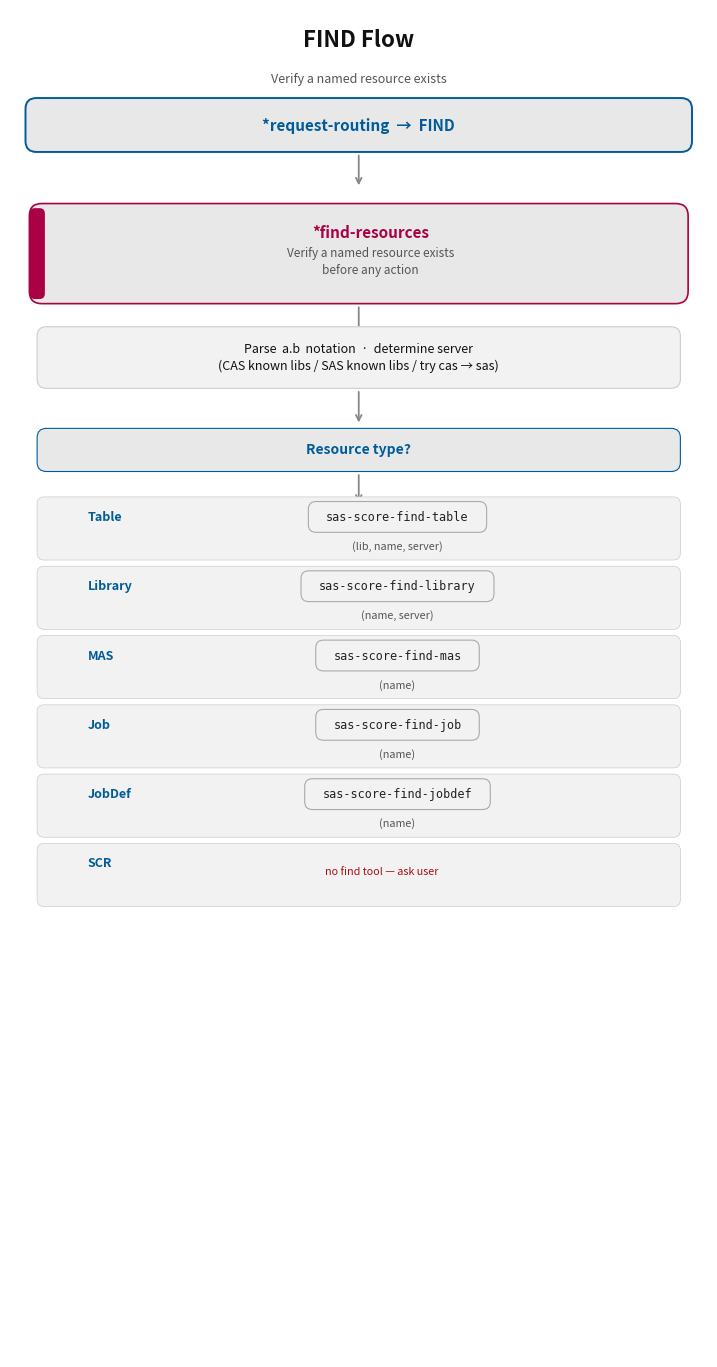
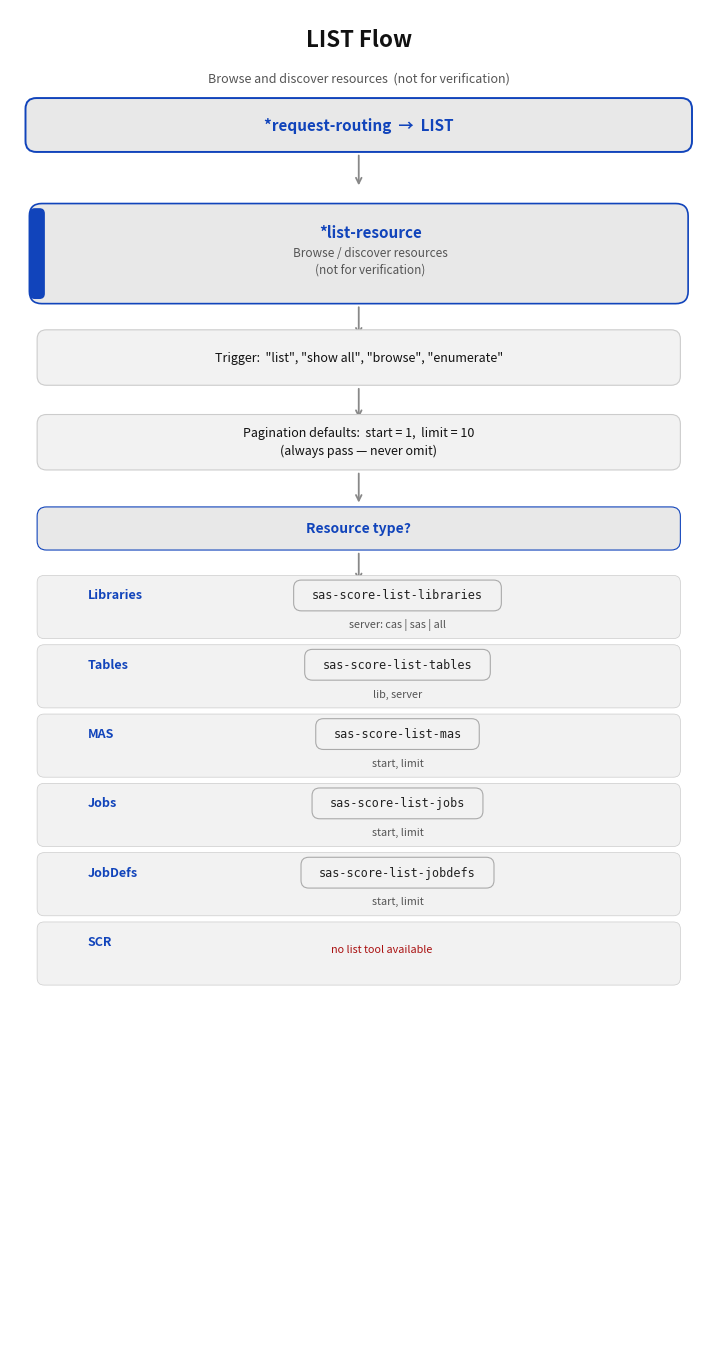
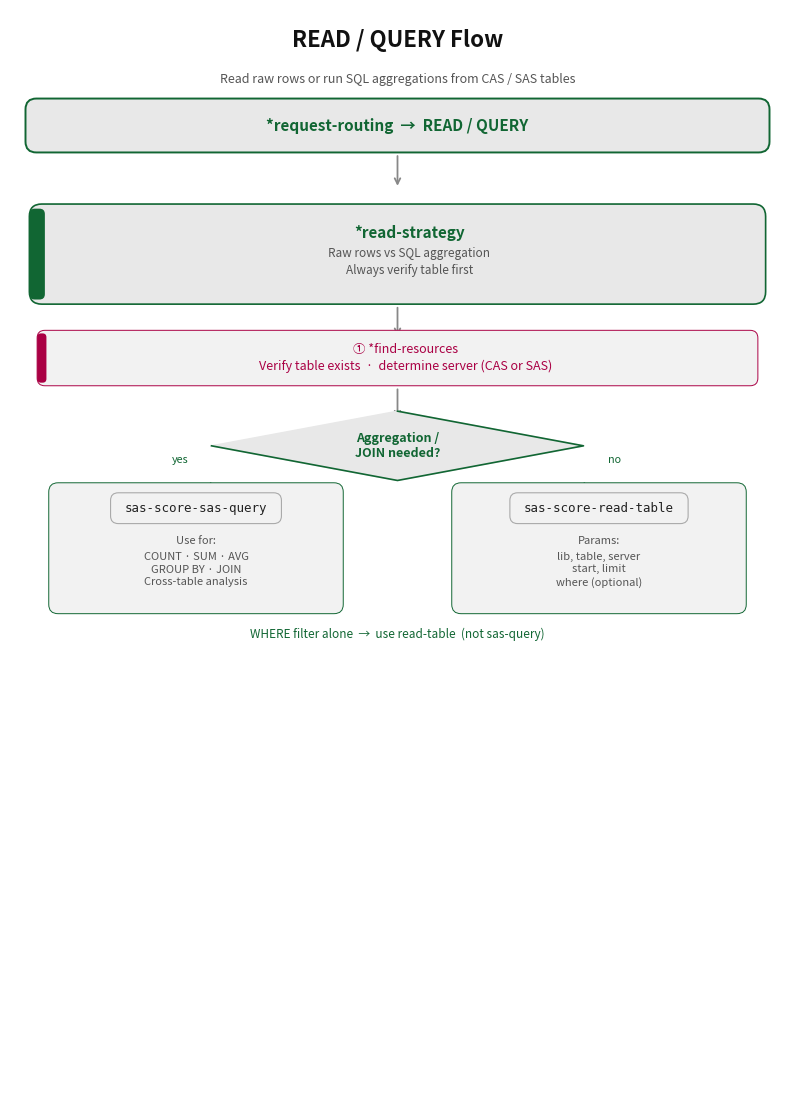
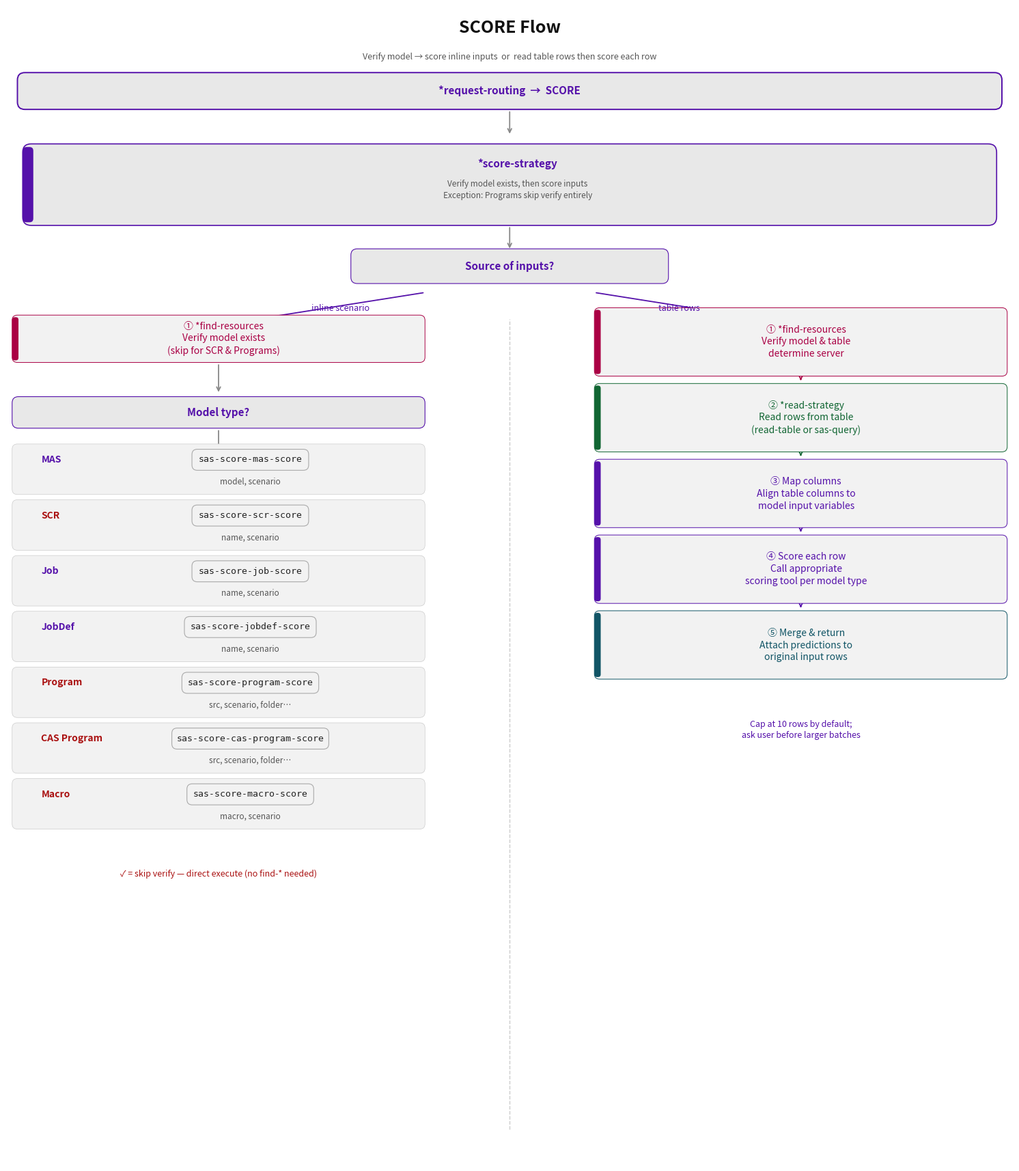
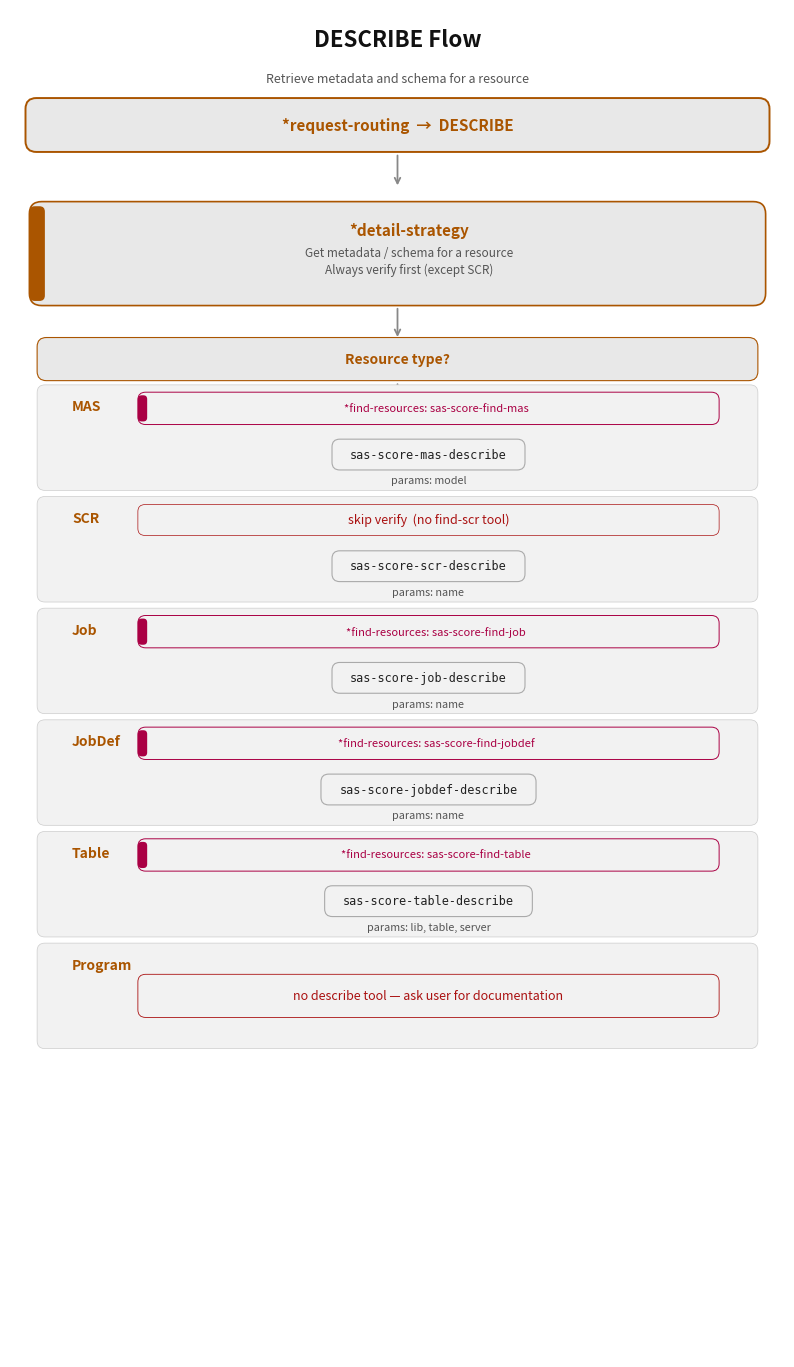

Python code for these plots, in order:
#!/usr/bin/env python3
"""
draw-routing-flows.py
Generates one PNG per routing flow:
  flow-find.png | flow-list.png | flow-read.png | flow-score.png | flow-describe.png
"""

import matplotlib
matplotlib.use('Agg')
import matplotlib.pyplot as plt
import matplotlib.patches as mpatches
from matplotlib.patches import FancyBboxPatch
import numpy as np

# ── Palette ────────────────────────────────────────────────────────────────────
BG       = '#FFFFFF'
BOX      = '#F2F2F2'
BOX_DARK = '#E8E8E8'
BORDER   = '#CCCCCC'
TEXT     = '#111111'
TEXT_DIM = '#555555'
ARROW    = '#888888'

FIND_C   = '#005B99'
LIST_C   = '#1144BB'
READ_C   = '#116633'
SCORE_C  = '#5511AA'
DESC_C   = '#AA5500'
SHARED_C = '#AA0044'
SKIP_C   = '#AA1111'
MERGE_C  = '#115566'


# ── Shared drawing helpers ─────────────────────────────────────────────────────
def rbox(ax, cx, cy, w, h, text, bg=BOX, fg=TEXT, fs=9, bold=False,
         lw=0.8, ec=BORDER, radius=0.12, zorder=3, alpha=1.0, ls=1.35):
    rect = FancyBboxPatch(
        (cx - w/2, cy - h/2), w, h,
        boxstyle=f"round,pad=0,rounding_size={radius}",
        linewidth=lw, edgecolor=ec, facecolor=bg, alpha=alpha, zorder=zorder
    )
    ax.add_patch(rect)
    if text:
        ax.text(cx, cy, text, ha='center', va='center', fontsize=fs,
                color=fg, fontweight='bold' if bold else 'normal',
                zorder=zorder+1, multialignment='center', linespacing=ls)

def badge(ax, cx, cy, text, fs=8.5):
    w = len(text) * 0.095 + 0.4
    rect = FancyBboxPatch(
        (cx - w/2, cy - 0.20), w, 0.40,
        boxstyle="round,pad=0,rounding_size=0.10",
        linewidth=0.8, edgecolor='#AAAAAA', facecolor=BOX, zorder=4
    )
    ax.add_patch(rect)
    ax.text(cx, cy, text, ha='center', va='center', fontsize=fs,
            color='#222222', family='monospace', zorder=5)

def skill_card(ax, cx, cy, w, h, name, subtitle, accent):
    rbox(ax, cx, cy, w, h, '', BOX_DARK, lw=1.2, ec=accent, radius=0.16, zorder=3)
    bar = FancyBboxPatch(
        (cx - w/2, cy - h/2 + 0.06), 0.20, h - 0.12,
        boxstyle="round,pad=0,rounding_size=0.07",
        linewidth=0, facecolor=accent, zorder=4
    )
    ax.add_patch(bar)
    ax.text(cx + 0.15, cy + h/2 - 0.38,
            f'*{name}', ha='center', va='center',
            fontsize=11, fontweight='bold', color=accent, zorder=5)
    if subtitle:
        ax.text(cx + 0.15, cy - 0.10, subtitle,
                ha='center', va='center', fontsize=8.5, color=TEXT_DIM,
                zorder=5, multialignment='center', linespacing=1.4)

def accent_box(ax, cx, cy, w, h, text, accent, fs=8.5):
    rbox(ax, cx, cy, w, h, '', BOX, lw=0.7, ec=accent+'88', radius=0.10, zorder=3)
    stripe = FancyBboxPatch(
        (cx - w/2, cy - h/2 + 0.04), 0.12, h - 0.08,
        boxstyle="round,pad=0,rounding_size=0.05",
        linewidth=0, facecolor=accent, zorder=4
    )
    ax.add_patch(stripe)
    ax.text(cx + 0.10, cy, text, ha='center', va='center',
            fontsize=fs, color=accent, zorder=5,
            multialignment='center', linespacing=1.35)

def arr(ax, x0, y0, x1, y1, c=ARROW, lw=1.3):
    ax.annotate('', xy=(x1, y1), xytext=(x0, y0),
                arrowprops=dict(arrowstyle='->', color=c, lw=lw,
                                connectionstyle='arc3,rad=0.0'), zorder=2)

def tag(ax, cx, cy, text, c=TEXT_DIM, fs=7.8, style='normal'):
    ax.text(cx, cy, text, ha='center', va='center', fontsize=fs,
            color=c, style=style, zorder=6,
            multialignment='center', linespacing=1.3)

def entry_banner(ax, FW, top_y, accent, intent_label):
    """Small 'dispatched from *request-routing' banner at top."""
    rbox(ax, FW/2, top_y, FW - 0.4, 0.70,
         f'*request-routing  →  {intent_label}',
         BOX_DARK, fg=accent, fs=11, bold=True,
         lw=1.4, ec=accent, radius=0.14, zorder=3)

def make_ax(fw, fh):
    fig, ax = plt.subplots(figsize=(fw, fh))
    ax.set_xlim(0, fw)
    ax.set_ylim(0, fh)
    ax.axis('off')
    ax.set_facecolor(BG)
    fig.patch.set_facecolor(BG)
    return fig, ax

def save(fig, name, dpi=150):
    fig.savefig(name, dpi=dpi, bbox_inches='tight',
                facecolor=BG, edgecolor='none')
    plt.close(fig)
    print(f'Saved: {name}')


# ══════════════════════════════════════════════════════════════════════════════
#  FLOW 1 — FIND
# ══════════════════════════════════════════════════════════════════════════════
def draw_find():
    FW, FH = 9.0, 17.5
    fig, ax = make_ax(FW, FH)
    c = FIND_C
    cx = FW / 2

    # Title
    ax.text(cx, FH - 0.40, 'FIND Flow', ha='center', va='center',
            fontsize=16, fontweight='bold', color=TEXT)
    ax.text(cx, FH - 0.90, 'Verify a named resource exists',
            ha='center', va='center', fontsize=9, color=TEXT_DIM, style='italic')

    # Entry banner
    y = FH - 1.50
    entry_banner(ax, FW, y, c, 'FIND')
    arr(ax, cx, y - 0.36, cx, y - 0.82)
    y -= 1.12

    # Skill card
    skill_card(ax, cx, y - 0.55, FW - 0.5, 1.30,
               'find-resources',
               'Verify a named resource exists\nbefore any action',
               SHARED_C)
    arr(ax, cx, y - 0.55 - 0.66, cx, y - 0.55 - 1.10)
    y -= 1.90

    # Parse box
    rbox(ax, cx, y, FW - 0.7, 0.80,
         'Parse  a.b  notation  ·  determine server\n'
         '(CAS known libs / SAS known libs / try cas → sas)',
         fs=9, ls=1.45)
    arr(ax, cx, y - 0.41, cx, y - 0.88)
    y -= 1.20

    # Resource type decision
    rbox(ax, cx, y, FW - 0.7, 0.56,
         'Resource type?', BOX_DARK, fg=c, bold=True, ec=c, fs=10)
    arr(ax, cx, y - 0.29, cx, y - 0.72)
    y -= 1.02

    # Tool rows
    FIND_TOOLS = [
        ('Table',   'find-table',   '(lib, name, server)'),
        ('Library', 'find-library', '(name, server)'),
        ('MAS',     'find-mas',     '(name)'),
        ('Job',     'find-job',     '(name)'),
        ('JobDef',  'find-jobdef',  '(name)'),
        ('SCR',     None,           'no find tool — ask user'),
    ]
    ROW_H = 0.90
    for i, (lbl, tool, note) in enumerate(FIND_TOOLS):
        ty = y - i * ROW_H
        rbox(ax, cx, ty, FW - 0.7, ROW_H - 0.08,
             '', BOX, lw=0.5, ec=BORDER + '88', radius=0.09)
        ax.text(1.0, ty + 0.15, lbl,
                ha='left', va='center', fontsize=9, color=c,
                fontweight='bold', zorder=5)
        if tool:
            badge(ax, cx + 0.5, ty + 0.15, f'sas-score-{tool}')
            tag(ax, cx + 0.5, ty - 0.23, note)
        else:
            tag(ax, cx + 0.3, ty + 0.05, note, c=SKIP_C)

    save(fig, 'flow-find.png')


# ══════════════════════════════════════════════════════════════════════════════
#  FLOW 2 — LIST
# ══════════════════════════════════════════════════════════════════════════════
def draw_list():
    FW, FH = 9.0, 17.5
    fig, ax = make_ax(FW, FH)
    c = LIST_C
    cx = FW / 2

    ax.text(cx, FH - 0.40, 'LIST Flow', ha='center', va='center',
            fontsize=16, fontweight='bold', color=TEXT)
    ax.text(cx, FH - 0.90, 'Browse and discover resources  (not for verification)',
            ha='center', va='center', fontsize=9, color=TEXT_DIM, style='italic')

    y = FH - 1.50
    entry_banner(ax, FW, y, c, 'LIST')
    arr(ax, cx, y - 0.36, cx, y - 0.82)
    y -= 1.12

    skill_card(ax, cx, y - 0.55, FW - 0.5, 1.30,
               'list-resource',
               'Browse / discover resources\n(not for verification)',
               c)
    arr(ax, cx, y - 0.55 - 0.66, cx, y - 0.55 - 1.10)
    y -= 1.90

    rbox(ax, cx, y, FW - 0.7, 0.72,
         'Trigger:  "list", "show all", "browse", "enumerate"',
         fs=9)
    arr(ax, cx, y - 0.37, cx, y - 0.82)
    y -= 1.10

    rbox(ax, cx, y, FW - 0.7, 0.72,
         'Pagination defaults:  start = 1,  limit = 10\n(always pass — never omit)',
         fs=9, ls=1.45)
    arr(ax, cx, y - 0.37, cx, y - 0.82)
    y -= 1.12

    rbox(ax, cx, y, FW - 0.7, 0.56,
         'Resource type?', BOX_DARK, fg=c, bold=True, ec=c, fs=10)
    arr(ax, cx, y - 0.29, cx, y - 0.72)
    y -= 1.02

    LIST_TOOLS = [
        ('Libraries', 'list-libraries', 'server: cas | sas | all'),
        ('Tables',    'list-tables',    'lib, server'),
        ('MAS',       'list-mas',       'start, limit'),
        ('Jobs',      'list-jobs',      'start, limit'),
        ('JobDefs',   'list-jobdefs',   'start, limit'),
        ('SCR',       None,             'no list tool available'),
    ]
    ROW_H = 0.90
    for i, (lbl, tool, note) in enumerate(LIST_TOOLS):
        ty = y - i * ROW_H
        rbox(ax, cx, ty, FW - 0.7, ROW_H - 0.08,
             '', BOX, lw=0.5, ec=BORDER + '88', radius=0.09)
        ax.text(1.0, ty + 0.15, lbl,
                ha='left', va='center', fontsize=9, color=c,
                fontweight='bold', zorder=5)
        if tool:
            badge(ax, cx + 0.5, ty + 0.15, f'sas-score-{tool}')
            tag(ax, cx + 0.5, ty - 0.23, note)
        else:
            tag(ax, cx + 0.3, ty + 0.05, note, c=SKIP_C)

    save(fig, 'flow-list.png')


# ══════════════════════════════════════════════════════════════════════════════
#  FLOW 3 — READ / QUERY
# ══════════════════════════════════════════════════════════════════════════════
def draw_read():
    FW, FH = 10.0, 14.0
    fig, ax = make_ax(FW, FH)
    c = READ_C
    cx = FW / 2

    ax.text(cx, FH - 0.40, 'READ / QUERY Flow', ha='center', va='center',
            fontsize=16, fontweight='bold', color=TEXT)
    ax.text(cx, FH - 0.90, 'Read raw rows or run SQL aggregations from CAS / SAS tables',
            ha='center', va='center', fontsize=9, color=TEXT_DIM, style='italic')

    y = FH - 1.50
    entry_banner(ax, FW, y, c, 'READ / QUERY')
    arr(ax, cx, y - 0.36, cx, y - 0.82)
    y -= 1.12

    skill_card(ax, cx, y - 0.55, FW - 0.5, 1.30,
               'read-strategy',
               'Raw rows vs SQL aggregation\nAlways verify table first',
               c)
    arr(ax, cx, y - 0.55 - 0.66, cx, y - 0.55 - 1.10)
    y -= 1.90

    # Verify step
    accent_box(ax, cx, y, FW - 0.7, 0.72,
               '① *find-resources\nVerify table exists  ·  determine server (CAS or SAS)',
               SHARED_C, fs=9)
    arr(ax, cx, y - 0.37, cx, y - 0.82)
    y -= 1.14

    # Decision diamond
    DW, DH = 2.4, 0.90
    pts = np.array([[cx, y+DH/2], [cx+DW, y], [cx, y-DH/2], [cx-DW, y]])
    ax.fill(pts[:,0], pts[:,1], color=BOX_DARK, zorder=3)
    ax.plot(pts[:,0], pts[:,1], color=c, lw=1.2, zorder=4)
    ax.text(cx, y, 'Aggregation /\nJOIN needed?',
            ha='center', va='center', fontsize=9, color=c,
            fontweight='bold', zorder=5, multialignment='center')
    y -= DH/2

    # Branches
    XL, XR = cx - 2.6, cx + 2.6
    y_br = y - 0.88

    arr(ax, cx - DW, y + DH/2 - 0.45, XL, y_br + 0.22, c=c)
    arr(ax, cx + DW, y + DH/2 - 0.45, XR, y_br + 0.22, c=c)
    tag(ax, XL - 0.2, y + DH/2 - 0.18, 'yes', c=c)
    tag(ax, XR + 0.2, y + DH/2 - 0.18, 'no',  c=c)

    # Left: sas-query
    rbox(ax, XL, y_br, 3.8, 1.70,
         '', BOX, lw=0.7, ec=c+'66', radius=0.12, zorder=3)
    badge(ax, XL, y_br + 0.52, 'sas-score-sas-query', fs=9)
    tag(ax, XL, y_br + 0.10, 'Use for:', c=TEXT_DIM, fs=8)
    tag(ax, XL, y_br - 0.28,
        'COUNT · SUM · AVG\nGROUP BY · JOIN\nCross-table analysis', fs=8)

    # Right: read-table
    rbox(ax, XR, y_br, 3.8, 1.70,
         '', BOX, lw=0.7, ec=c+'66', radius=0.12, zorder=3)
    badge(ax, XR, y_br + 0.52, 'sas-score-read-table', fs=9)
    tag(ax, XR, y_br + 0.10, 'Params:', c=TEXT_DIM, fs=8)
    tag(ax, XR, y_br - 0.28,
        'lib, table, server\nstart, limit\nwhere (optional)', fs=8)

    # Note
    tag(ax, cx, y_br - 1.12,
        'WHERE filter alone  →  use read-table  (not sas-query)',
        c=READ_C, style='italic', fs=8.5)

    save(fig, 'flow-read.png')


# ══════════════════════════════════════════════════════════════════════════════
#  FLOW 4 — SCORE
# ══════════════════════════════════════════════════════════════════════════════
def draw_score():
    FW, FH = 19.0, 22.0
    fig, ax = make_ax(FW, FH)
    c = SCORE_C
    cx = FW / 2

    ax.text(cx, FH - 0.40, 'SCORE Flow', ha='center', va='center',
            fontsize=18, fontweight='bold', color=TEXT)
    ax.text(cx, FH - 0.95,
            'Verify model → score inline inputs  or  read table rows then score each row',
            ha='center', va='center', fontsize=9, color=TEXT_DIM, style='italic')

    y = FH - 1.60
    entry_banner(ax, FW, y, c, 'SCORE')
    arr(ax, cx, y - 0.36, cx, y - 0.85)
    y -= 1.18

    skill_card(ax, cx, y - 0.60, FW - 0.6, 1.55,
               'score-strategy',
               'Verify model exists, then score inputs\n'
               'Exception: Programs skip verify entirely',
               c)
    arr(ax, cx, y - 0.60 - 0.78, cx, y - 0.60 - 1.25)
    y -= 2.15

    # Source decision
    rbox(ax, cx, y, 6.0, 0.66,
         'Source of inputs?', BOX_DARK, fg=c, bold=True, ec=c, fs=11)
    y -= 0.50

    XL, XR = cx - 5.5, cx + 5.5
    BOX_W = 7.8
    arr(ax, cx - 1.6, y, XL, y - 0.62, c=c)
    arr(ax, cx + 1.6, y, XR, y - 0.62, c=c)
    tag(ax, cx - 3.2, y - 0.30, 'inline scenario', c=c, fs=9)
    tag(ax, cx + 3.2, y - 0.30, 'table rows',       c=c, fs=9)
    y -= 0.88

    # ── INLINE PATH ────────────────────────────────────────────────────────────
    yi = y
    accent_box(ax, XL, yi, BOX_W, 0.90,
               '① *find-resources\nVerify model exists\n(skip for SCR & Programs)',
               SHARED_C, fs=10)
    arr(ax, XL, yi - 0.46, XL, yi - 1.05)
    yi -= 1.40

    rbox(ax, XL, yi, BOX_W, 0.60,
         'Model type?', BOX_DARK, fg=c, bold=True, ec=c, fs=11)
    arr(ax, XL, yi - 0.31, XL, yi - 0.78)
    yi -= 1.08

    SCORE_TOOLS = [
        ('MAS',         'mas-score',         'model, scenario',        False),
        ('SCR',         'scr-score',          'name, scenario',         True),
        ('Job',         'job-score',          'name, scenario',         False),
        ('JobDef',      'jobdef-score',       'name, scenario',         False),
        ('Program',     'program-score',      'src, scenario, folder…', True),
        ('CAS Program', 'cas-program-score',  'src, scenario, folder…', True),
        ('Macro',       'macro-score',        'macro, scenario',        True),
    ]
    ROW_H = 1.06
    for i, (lbl, tool, params, skip) in enumerate(SCORE_TOOLS):
        ty = yi - i * ROW_H
        rbox(ax, XL, ty, BOX_W, ROW_H - 0.10,
             '', BOX, lw=0.5, ec=BORDER + '88', radius=0.10)
        fc = SKIP_C if skip else c
        ax.text(XL - BOX_W/2 + 0.55, ty + 0.18, lbl,
                ha='left', va='center', fontsize=10,
                color=fc, fontweight='bold', zorder=5)
        badge(ax, XL + 0.6, ty + 0.18, f'sas-score-{tool}', fs=9.5)
        tag(ax, XL + 0.6, ty - 0.24, params, fs=8.5)

    tag(ax, XL, yi - len(SCORE_TOOLS) * ROW_H - 0.28,
        '✓ = skip verify — direct execute (no find-* needed)',
        c=SKIP_C, style='italic', fs=9)

    # ── TABLE-ROW PATH ─────────────────────────────────────────────────────────
    yt = y
    STEPS = [
        (SHARED_C, '① *find-resources\nVerify model & table\ndetermine server'),
        (READ_C,   '② *read-strategy\nRead rows from table\n(read-table or sas-query)'),
        (c,        '③ Map columns\nAlign table columns to\nmodel input variables'),
        (c,        '④ Score each row\nCall appropriate\nscoring tool per model type'),
        (MERGE_C,  '⑤ Merge & return\nAttach predictions to\noriginal input rows'),
    ]
    STEP_H = 1.30
    for i, (ac, txt) in enumerate(STEPS):
        ty = yt - 0.06 - i * (STEP_H + 0.14)
        accent_box(ax, XR, ty, BOX_W, STEP_H, txt, ac, fs=10)
        if i < len(STEPS) - 1:
            arr(ax, XR, ty - STEP_H/2 - 0.02,
                XR, ty - STEP_H/2 - 0.12, c=ac)

    tag(ax, XR, yt - len(STEPS) * (STEP_H + 0.14) - 0.24,
        'Cap at 10 rows by default;\nask user before larger batches',
        c=SCORE_C, style='italic', fs=9)

    # Divider between sub-paths
    divx = (XL + XR) / 2
    ax.axvline(divx, ymin=0.03, ymax=0.73,
               color='#CCCCCC', linewidth=1.0, linestyle='--', zorder=1)

    save(fig, 'flow-score.png')


# ══════════════════════════════════════════════════════════════════════════════
#  FLOW 5 — DESCRIBE
# ══════════════════════════════════════════════════════════════════════════════
def draw_describe():
    FW, FH = 10.0, 17.5
    fig, ax = make_ax(FW, FH)
    c = DESC_C
    cx = FW / 2

    ax.text(cx, FH - 0.40, 'DESCRIBE Flow', ha='center', va='center',
            fontsize=16, fontweight='bold', color=TEXT)
    ax.text(cx, FH - 0.90, 'Retrieve metadata and schema for a resource',
            ha='center', va='center', fontsize=9, color=TEXT_DIM, style='italic')

    y = FH - 1.50
    entry_banner(ax, FW, y, c, 'DESCRIBE')
    arr(ax, cx, y - 0.36, cx, y - 0.82)
    y -= 1.12

    skill_card(ax, cx, y - 0.55, FW - 0.5, 1.35,
               'detail-strategy',
               'Get metadata / schema for a resource\nAlways verify first (except SCR)',
               c)
    arr(ax, cx, y - 0.55 - 0.68, cx, y - 0.55 - 1.12)
    y -= 1.92

    rbox(ax, cx, y, FW - 0.7, 0.56,
         'Resource type?', BOX_DARK, fg=c, bold=True, ec=c, fs=10)
    arr(ax, cx, y - 0.29, cx, y - 0.72)
    y -= 1.02

    DESC_ROWS = [
        ('MAS',     True,  'find-mas',    'mas-describe',    'model',              None),
        ('SCR',     False, None,          'scr-describe',    'name',               'no find-scr tool'),
        ('Job',     True,  'find-job',    'job-describe',    'name',               None),
        ('JobDef',  True,  'find-jobdef', 'jobdef-describe', 'name',               None),
        ('Table',   True,  'find-table',  'table-describe',  'lib, table, server', None),
        ('Program', 'N/A', None,          None,              None,                 'no describe tool'),
    ]
    ROW_H = 1.45
    for i, (lbl, verify, vtool, dtool, params, note) in enumerate(DESC_ROWS):
        ty = y - i * ROW_H
        rbox(ax, cx, ty, FW - 0.7, ROW_H - 0.08,
             '', BOX, lw=0.5, ec=BORDER + '88', radius=0.10)
        ax.text(0.8, ty + 0.40, lbl,
                ha='left', va='center', fontsize=10, color=c,
                fontweight='bold', zorder=5)
        if verify == 'N/A':
            rbox(ax, cx + 0.4, ty, FW - 2.5, 0.56,
                 'no describe tool — ask user for documentation',
                 BOX, fg=SKIP_C, lw=0.6, ec=SKIP_C+'88', radius=0.10)
        elif verify:
            accent_box(ax, cx + 0.4, ty + 0.38, FW - 2.5, 0.42,
                       f'*find-resources: sas-score-{vtool}',
                       SHARED_C, fs=8)
            badge(ax, cx + 0.4, ty - 0.22, f'sas-score-{dtool}', fs=8.5)
            if params:
                tag(ax, cx + 0.4, ty - 0.56, f'params: {params}')
        else:
            rbox(ax, cx + 0.4, ty + 0.38, FW - 2.5, 0.40,
                 f'skip verify  ({note})',
                 BOX, fg=SKIP_C, lw=0.5, ec=SKIP_C+'66', radius=0.09)
            badge(ax, cx + 0.4, ty - 0.22, f'sas-score-{dtool}', fs=8.5)
            if params:
                tag(ax, cx + 0.4, ty - 0.56, f'params: {params}')

    save(fig, 'flow-describe.png')


# ── Run all ───────────────────────────────────────────────────────────────────
if __name__ == '__main__':
    draw_find()
    draw_list()
    draw_read()
    draw_score()
    draw_describe()
    print('All flows done.')
